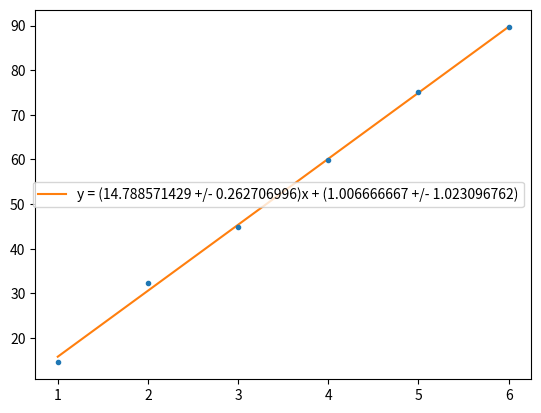
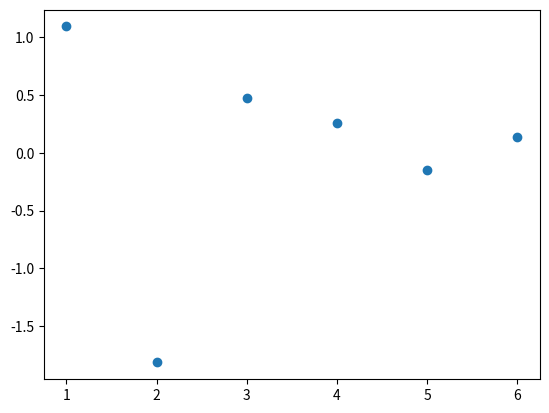

The matplotlib source for these figures, in order:
import matplotlib.pyplot as plt
import numpy as np
from scipy.stats import linregress

from scipy.optimize import curve_fit

# data
mass = 50e-3 #kg
length = 1.357 #m
freq = np.array([14.7, 32.4, 44.9, 59.9, 75.1, 89.6]) #Hz
freq_err = np.array([0.2, 0.2, 0.2, 0.2, 0.2, 0.2]) #Hz
h_num = np.array([1, 2, 3, 4, 5, 6])

# calc
tension = mass * 9.8

# plot setup
fig = plt.figure()
plt.title('')
plt.xlabel('')
plt.ylabel('')

coef = np.polyfit(h_num, freq, 1)
lin_func = np.poly1d(coef)
yfit = lin_func(h_num)

result = linregress(h_num, freq)

plt.errorbar(h_num, freq, fmt=".", yerr = freq_err)
plt.plot(h_num, yfit, label=f"y = ({coef[0]:.9f} +/- {result.stderr:.9f})x + ({coef[1]:.9f} +/- {result.intercept_stderr:.9f})")

plt.legend()


# residuals
fig = plt.figure()
plt.title("")
plt.xlabel("")
plt.ylabel("")
plt.scatter(h_num, yfit - freq)

# agreement tests
mass_overall = 1e-3 #kg
length_overall = 1.972 #m
ten_err = 0.5e-3*9.8
th_d = mass_overall / length_overall
th_d_err = th_d * np.sqrt(((0.5e-3/mass_overall)**2) + ((0.0005/length_overall)**2))
exp_d = (1/(2*length*coef[0])**2)*(tension)
exp_d_err = exp_d * np.sqrt(((ten_err/tension)**2) + ((2 * result.stderr / coef[0])**2))
print(f"TH Linear mass density: {th_d:.9f} +/- {th_d_err:.9f}")
print(f"EXP Linear mass density: {exp_d:.9f} +/- {exp_d_err:.9f}")
print(f"Values agree? They agree if A - B ({abs(exp_d - th_d):.9f}) < 2(err_a^2 + err_b^2) ({2*((exp_d_err**2) + (th_d_err**2)):.9f})")
print(f"Values agree? {abs(exp_d - th_d) < 2*((th_d_err**2) + (exp_d_err**2))}")
"""

# reduced chi squared
error = np.std(length)/np.sqrt(len(length))
chi_sq = np.sum(((length-yfit) / error) **2)
red_chi_sq = chi_sq / (len(length) - 2)
"""
plt.show()
